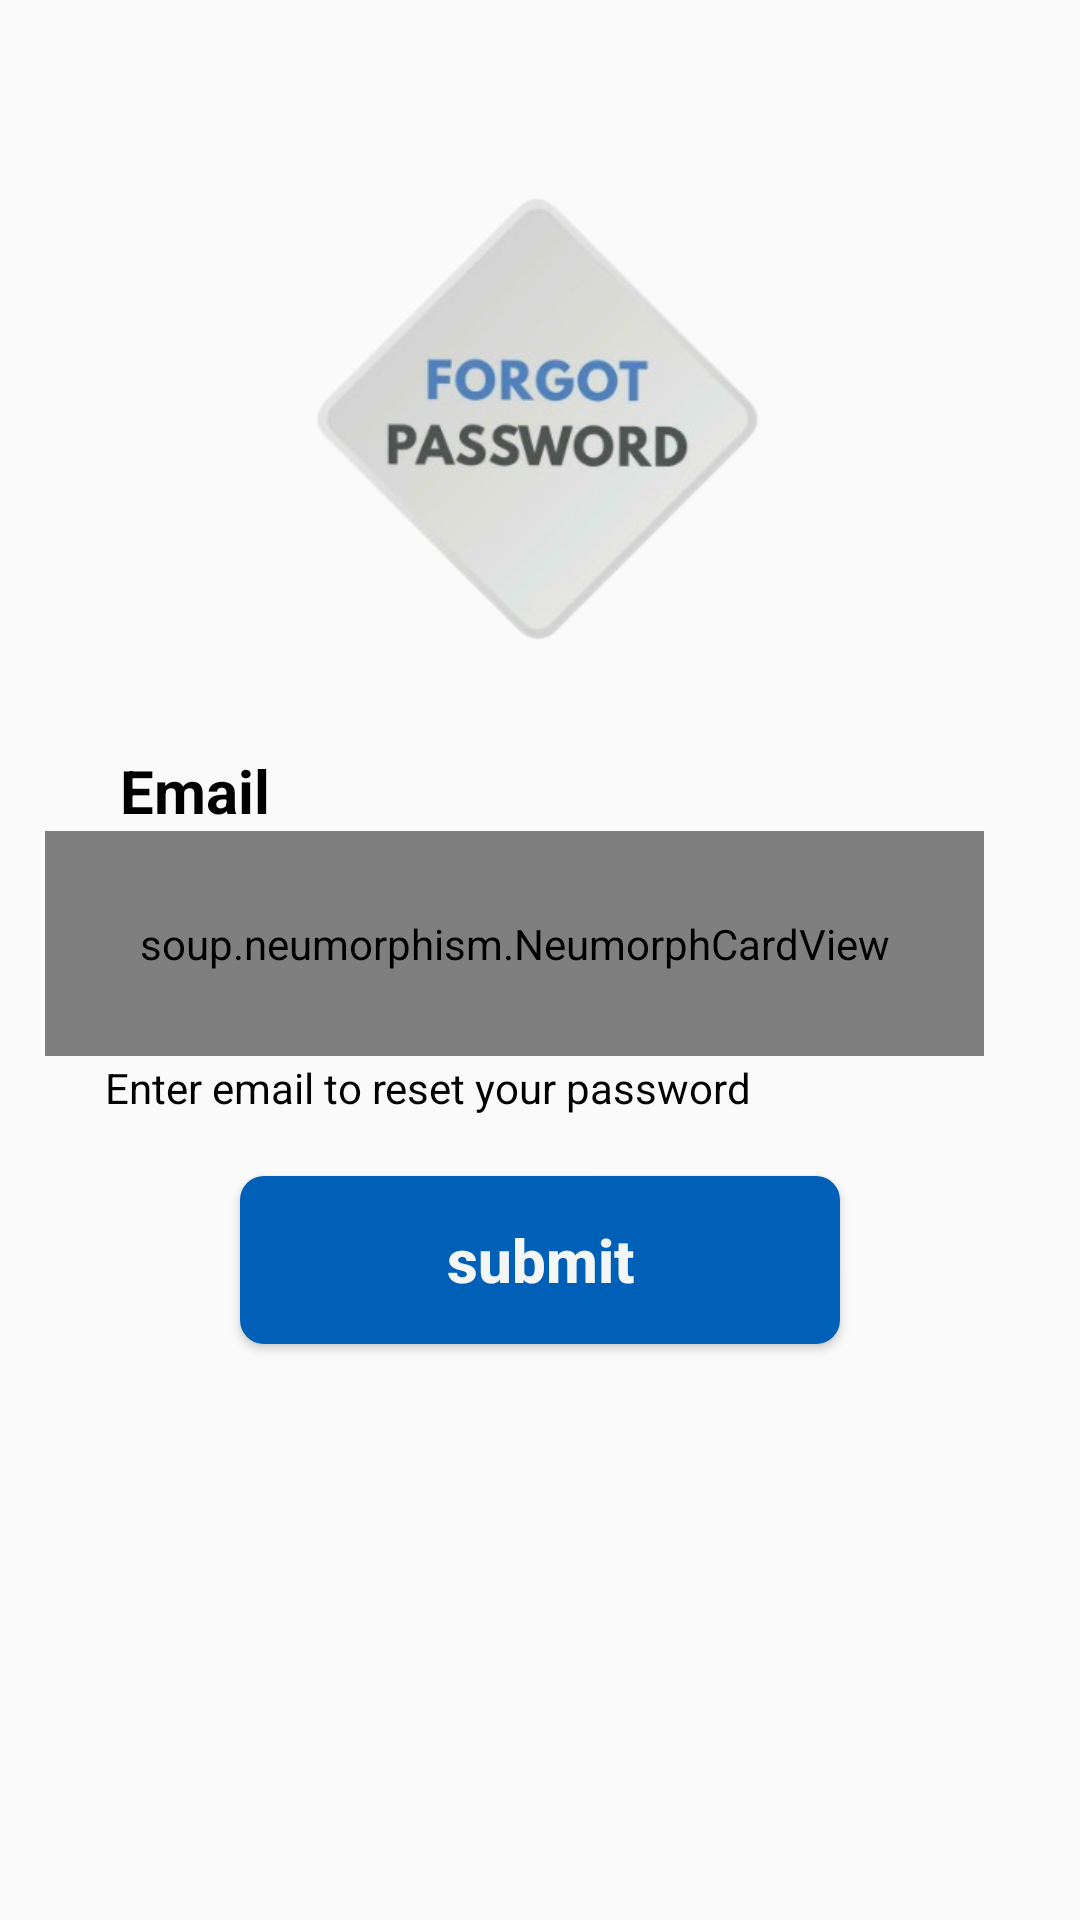

Android layout source for this screen:
<!-- AndroidManifest.xml: application theme Theme.Wirup -->
<!-- res/layout/activity_forgot_password.xml -->
<?xml version="1.0" encoding="utf-8"?>
<androidx.constraintlayout.widget.ConstraintLayout xmlns:android="http://schemas.android.com/apk/res/android"
    xmlns:app="http://schemas.android.com/apk/res-auto"
    xmlns:tools="http://schemas.android.com/tools"
    android:layout_width="match_parent"
    android:layout_height="match_parent"
    tools:context=".ForgotPassword">


    <TextView
        android:id="@+id/tvEmail"
        android:layout_width="wrap_content"
        android:layout_height="wrap_content"
        android:layout_marginLeft="40dp"
        android:layout_marginTop="250dp"
        android:text="Email"
        android:textColor="@color/black"
        android:textSize="20sp"
        android:textStyle="bold"
        app:layout_constraintStart_toStartOf="parent"
        app:layout_constraintTop_toTopOf="parent" />

    <soup.neumorphism.NeumorphCardView
        android:id="@+id/neumorphCardView"
        android:layout_width="match_parent"
        android:layout_height="75dp"
        android:layout_marginStart="15dp"
        android:layout_marginEnd="32dp"
        app:layout_constraintEnd_toEndOf="parent"
        app:layout_constraintStart_toStartOf="parent"
        app:layout_constraintTop_toBottomOf="@+id/tvEmail">

        <EditText
            android:id="@+id/edtEmailfor"
            android:layout_width="match_parent"
            android:layout_height="match_parent"
            android:backgroundTint="@color/backui"
            android:padding="10dp" />


    </soup.neumorphism.NeumorphCardView>

    <TextView
        android:id="@+id/textView7"
        android:layout_width="match_parent"
        android:layout_height="wrap_content"
        android:layout_marginStart="35dp"
        android:layout_marginTop="1dp"
        android:layout_marginEnd="35dp"
        android:text="Enter email to reset your password"
        android:textColor="@color/black"
        app:layout_constraintEnd_toEndOf="parent"
        app:layout_constraintStart_toStartOf="parent"
        app:layout_constraintTop_toBottomOf="@+id/neumorphCardView" />

    <Button
        android:id="@+id/btnSubmit"
        android:layout_width="200dp"
        android:layout_height="56dp"
        android:layout_marginTop="20dp"
        android:background="@drawable/edt"
        android:backgroundTint="@color/blue"
        android:text="submit"
        android:textAlignment="center"
        android:textAllCaps="false"
        android:textColor="@color/backui"
        android:textSize="20sp"
        android:textStyle="bold"
        app:layout_constraintEnd_toEndOf="parent"
        app:layout_constraintHorizontal_bias="0.5"
        app:layout_constraintStart_toStartOf="parent"
        app:layout_constraintTop_toBottomOf="@+id/textView7" />

    <ImageView
        android:id="@+id/imageView3"
        android:layout_width="250dp"
        android:layout_height="250dp"
        android:layout_marginTop="19dp"
        app:layout_constraintEnd_toEndOf="parent"
        app:layout_constraintHorizontal_bias="0.5"
        app:layout_constraintStart_toStartOf="parent"
        app:layout_constraintTop_toTopOf="parent"
        app:srcCompat="@drawable/forgotpassword" />


</androidx.constraintlayout.widget.ConstraintLayout>
<!-- resources referenced by this layout -->
<resources>
  <color name="backui">#f3f6f4</color>
  <color name="black">#FF000000</color>
  <color name="blue">#005fb6</color>
  <!-- drawable edt (drawable) -->
  <?xml version="1.0" encoding="utf-8"?>
  <shape xmlns:android="http://schemas.android.com/apk/res/android">
      <solid android:color="?attr/colorPrimary" /> 
      <corners android:radius="8dp" />
  </shape>
  <!-- drawable forgotpassword: png bitmap (drawable, 66626 bytes) -->
  <style name="Theme.Wirup" parent="Base.Theme.Wirup" />
  <style name="Base.Theme.Wirup" parent="Theme.AppCompat.DayNight">
          <item name="colorPrimaryDark">@color/white</item>
          <item name="android:navigationBarColor">@color/white</item>
  
      </style>
  <color name="white">#FFFFFFFF</color>
</resources>
